2-way image classification set "processed2" from GitHub (StanvenNg/DSI15_CAPSTONE_PROJ); label vocabulary: industrial style, Scandinavian style.

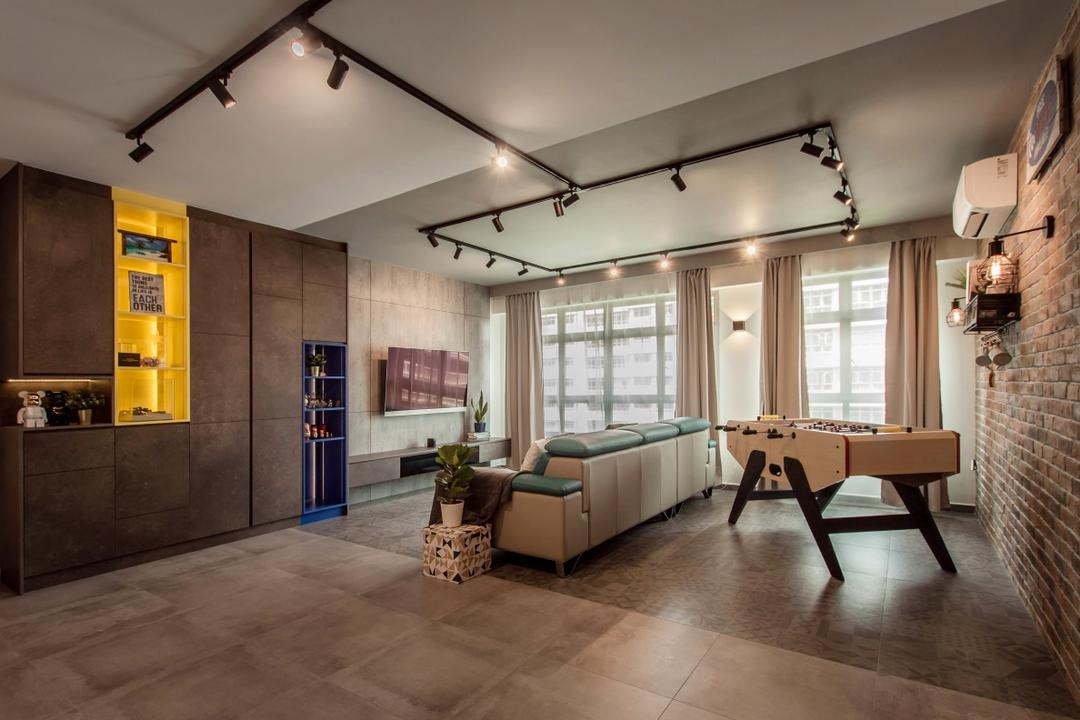
Label: industrial style

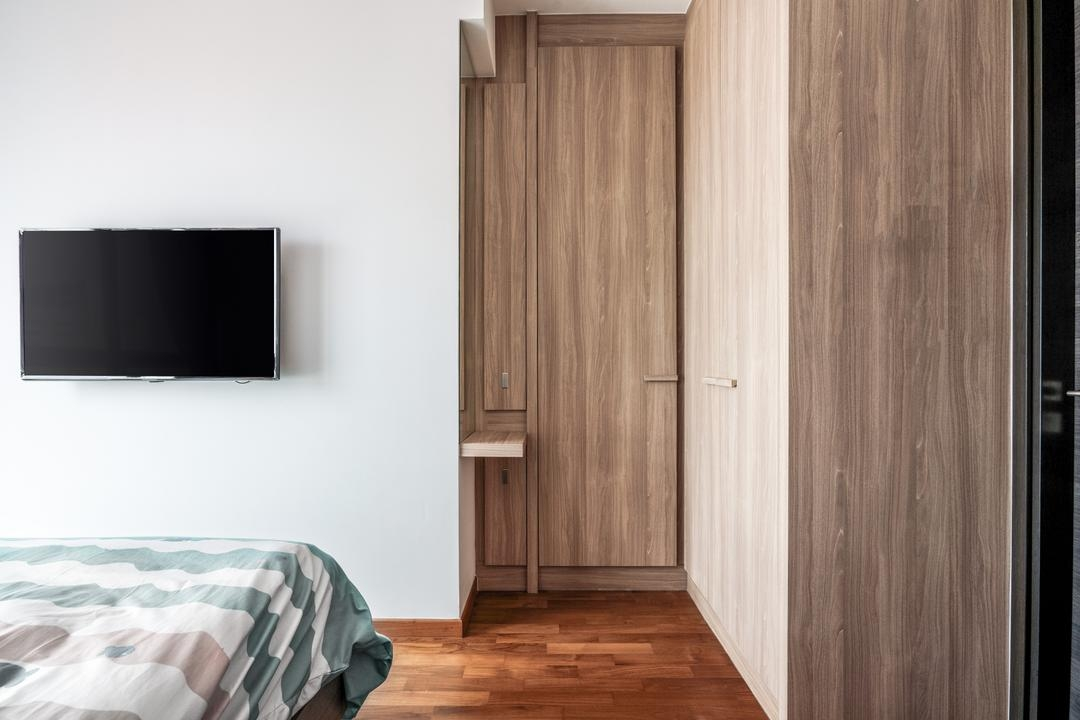
Label: Scandinavian style

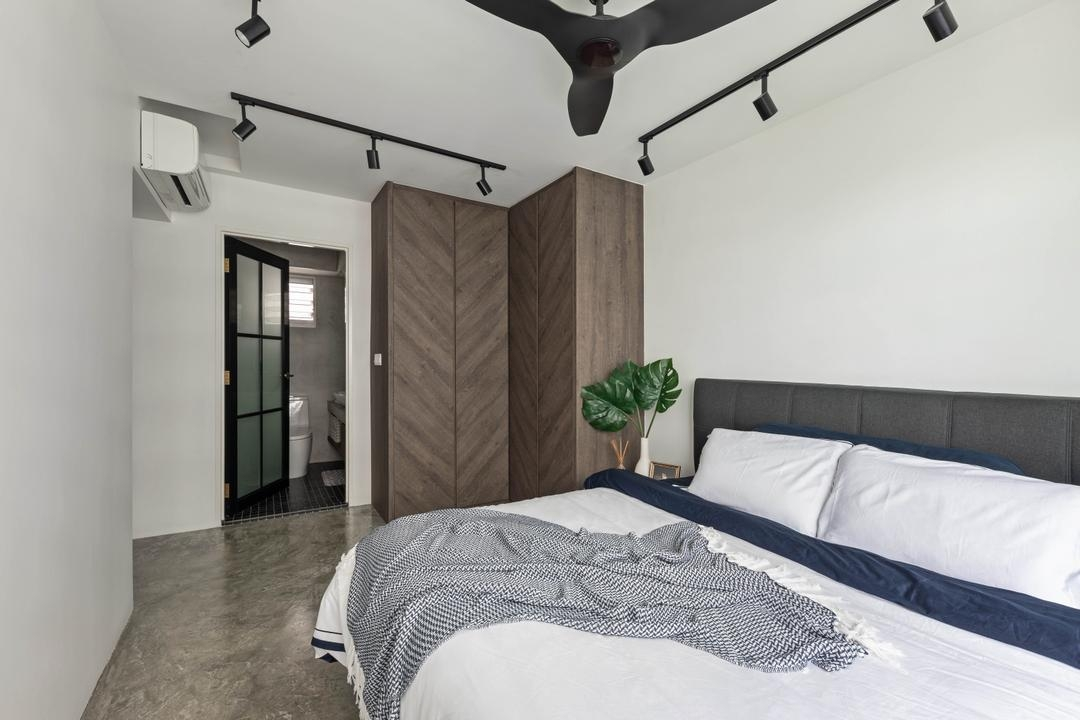
Label: industrial style

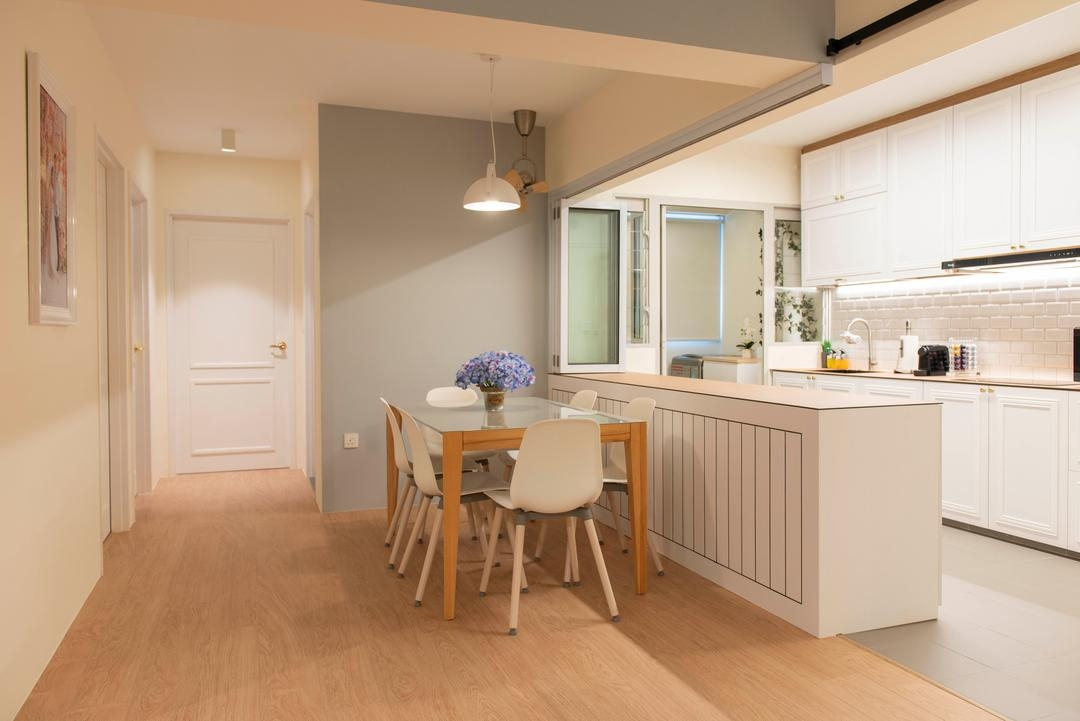
Label: Scandinavian style

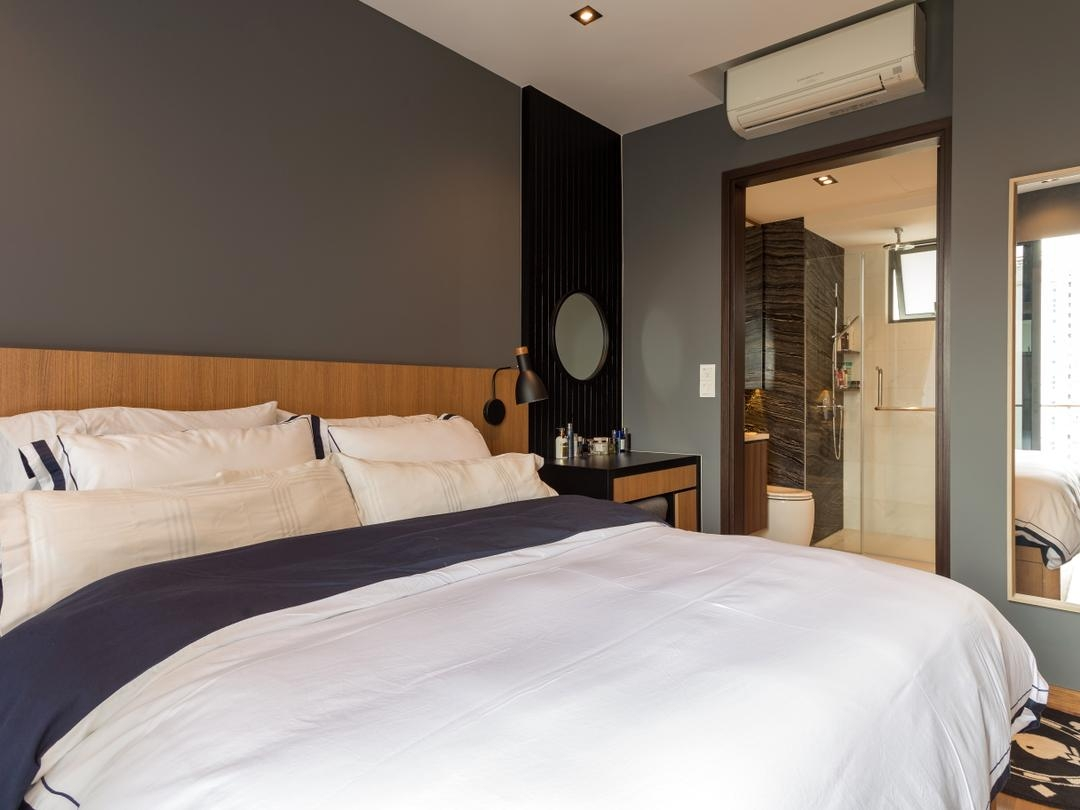
Label: Scandinavian style

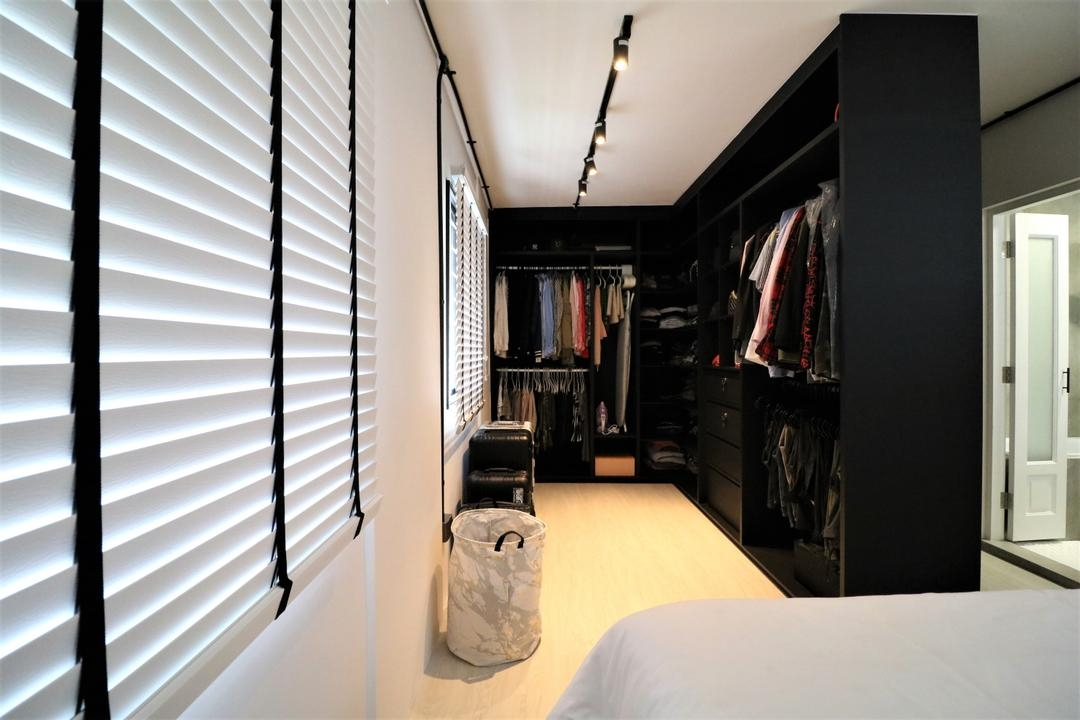
Label: industrial style
